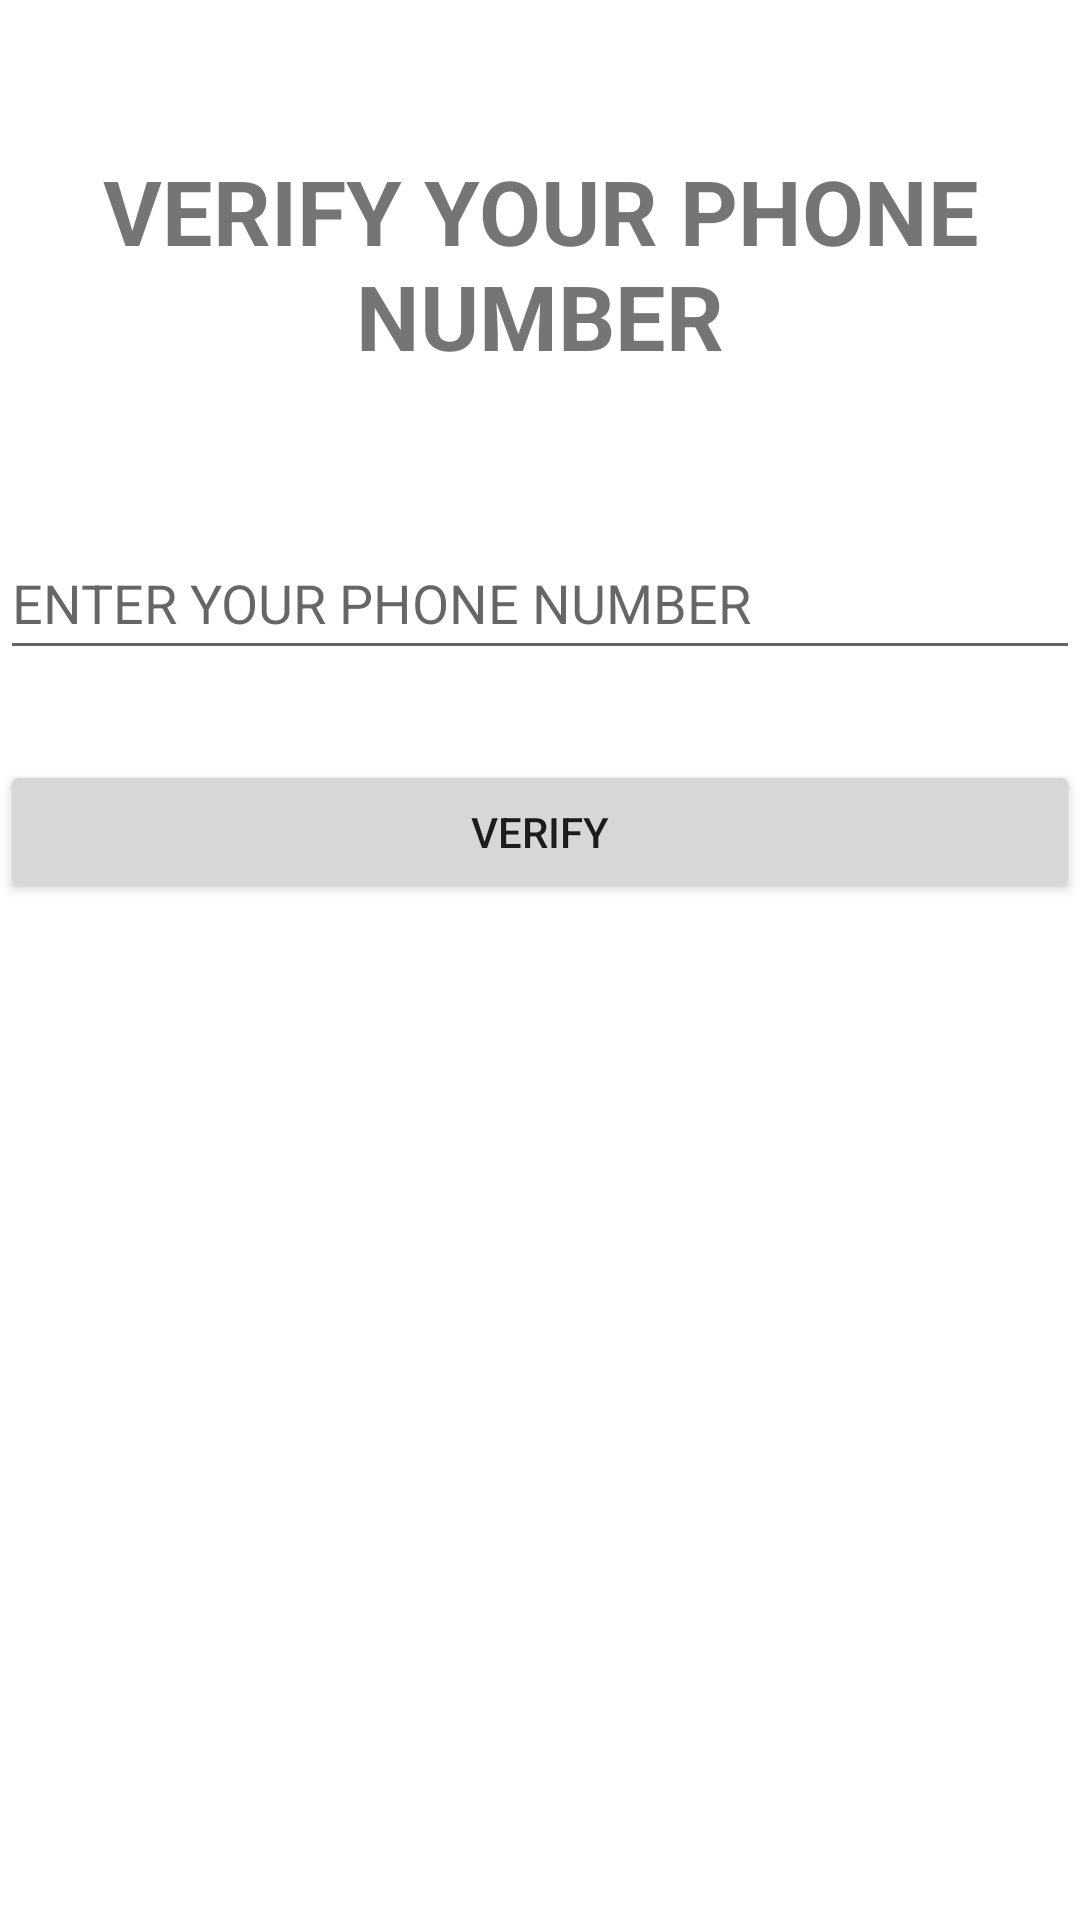

Write the Android layout XML for this screen, with the resource values it uses.
<!-- AndroidManifest.xml: application theme Theme.FregmentNavigation -->
<!-- res/layout/fragment_phone.xml -->
<?xml version="1.0" encoding="utf-8"?>
<layout>
<LinearLayout xmlns:android="http://schemas.android.com/apk/res/android"
    xmlns:tools="http://schemas.android.com/tools"
    android:layout_width="match_parent"
    android:layout_height="match_parent"
    android:orientation="vertical"
    android:layout_margin="20dp"
    tools:context=".PhoneFragment">


    <TextView
        android:layout_width="wrap_content"
        android:layout_height="wrap_content"
        android:layout_gravity="center"
        android:layout_marginTop="50dp"
        android:gravity="center"
        android:text="VERIFY YOUR PHONE NUMBER"
        android:textSize="30sp"
        android:textStyle="bold"
        tools:ignore="HardcodedText" />
    <EditText
        android:id="@+id/etPhone"
        android:layout_width="match_parent"
        android:layout_height="wrap_content"
        android:layout_marginTop="50dp"
        android:hint="ENTER YOUR PHONE NUMBER"
        android:inputType="phone"
        android:minHeight="48dp"
        tools:ignore="Autofill,HardcodedText" />

    <Button
        android:id="@+id/btnVerify"
        android:layout_width="match_parent"
        android:layout_height="wrap_content"
        android:layout_marginTop="30dp"
        android:text="VERIFY"
        tools:ignore="HardcodedText" />

</LinearLayout>
    </layout>
<!-- resources referenced by this layout -->
<resources>
  <style name="Theme.FregmentNavigation" parent="Theme.MaterialComponents.DayNight.DarkActionBar">
          
          <item name="colorPrimary">@color/purple_500</item>
          <item name="colorPrimaryVariant">@color/purple_700</item>
          <item name="colorOnPrimary">@color/white</item>
          
          <item name="colorSecondary">@color/teal_200</item>
          <item name="colorSecondaryVariant">@color/teal_700</item>
          <item name="colorOnSecondary">@color/black</item>
          
          <item name="android:statusBarColor" tools:targetApi="l">?attr/colorPrimaryVariant</item>
          
      </style>
  <!-- not gathered from this repository: default colours our renderer supplied (Android Studio template values) -->
  <color name="purple_500">#FF6200EE</color>
  <color name="purple_700">#FF3700B3</color>
  <color name="teal_200">#FF03DAC5</color>
  <color name="teal_700">#FF018786</color>
  <color name="black">#FF000000</color>
  <color name="white">#FFFFFFFF</color>
</resources>
